Image classification data set "split" (bladecs/Computer_Vision_3_Object on GitHub). Class labels (27): kotak biru besar, kotak biru kecil, kotak biru sedang, kotak kuning besar, kotak kuning kecil, kotak kuning sedang, kotak merah besar, kotak merah kecil, kotak merah sedang, lingkaran biru besar, lingkaran biru kecil, lingkaran biru sedang, lingkaran kuning besar, lingkaran kuning kecil, lingkaran kuning sedang, lingkaran merah besar, lingkaran merah kecil, lingkaran merah sedang, segitiga biru besar, segitiga biru kecil, segitiga biru sedang, segitiga kuning besar, segitiga kuning kecil, segitiga kuning sedang, segitiga merah besar, segitiga merah kecil, segitiga merah sedang.

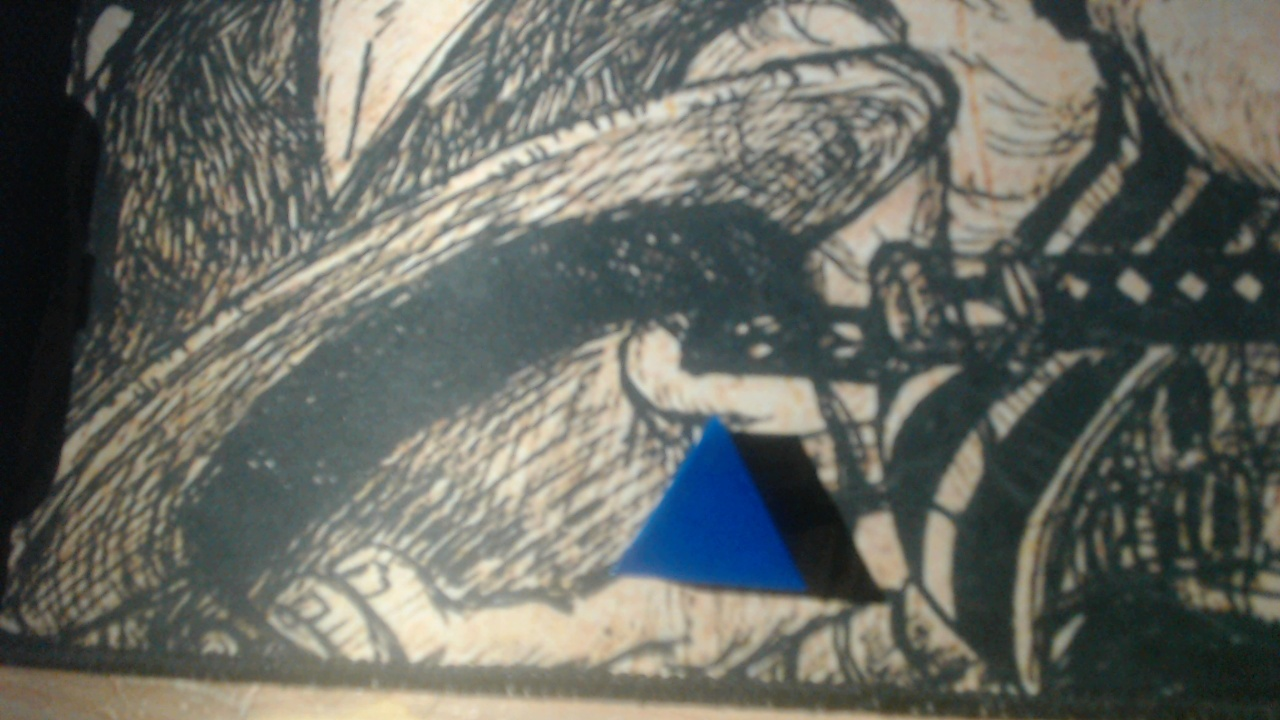
Label: segitiga biru kecil

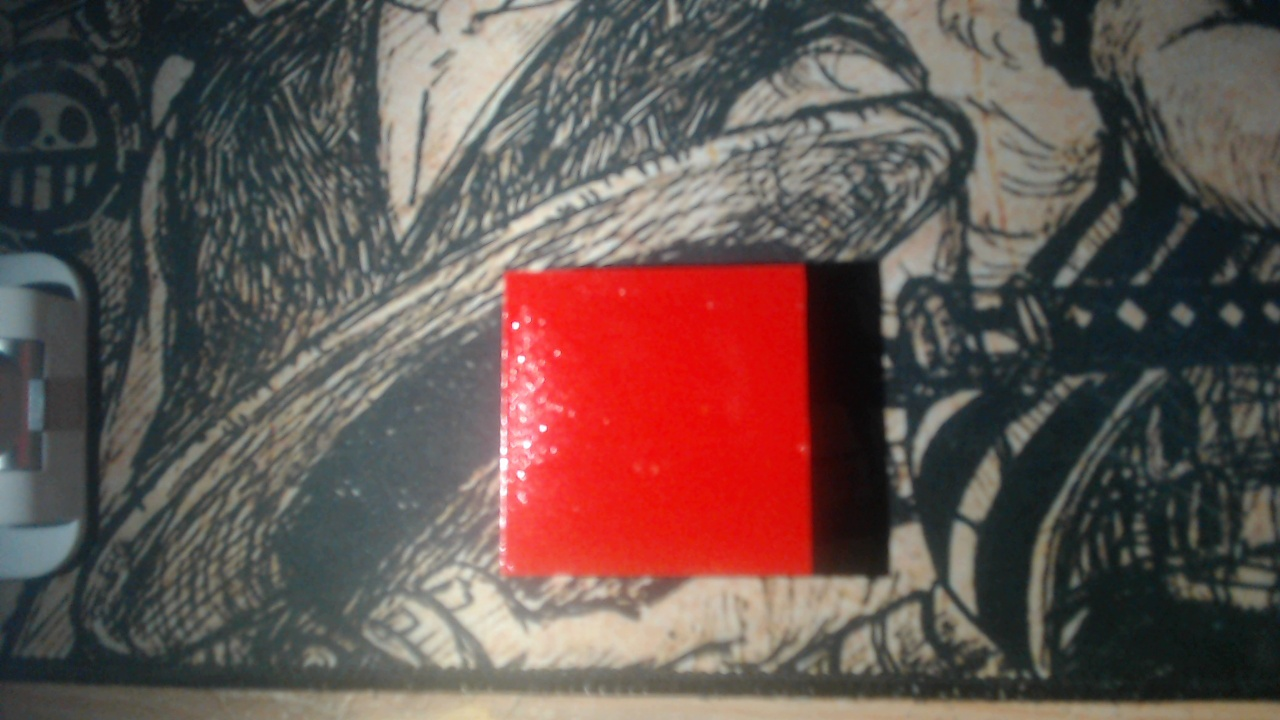
Label: kotak merah sedang

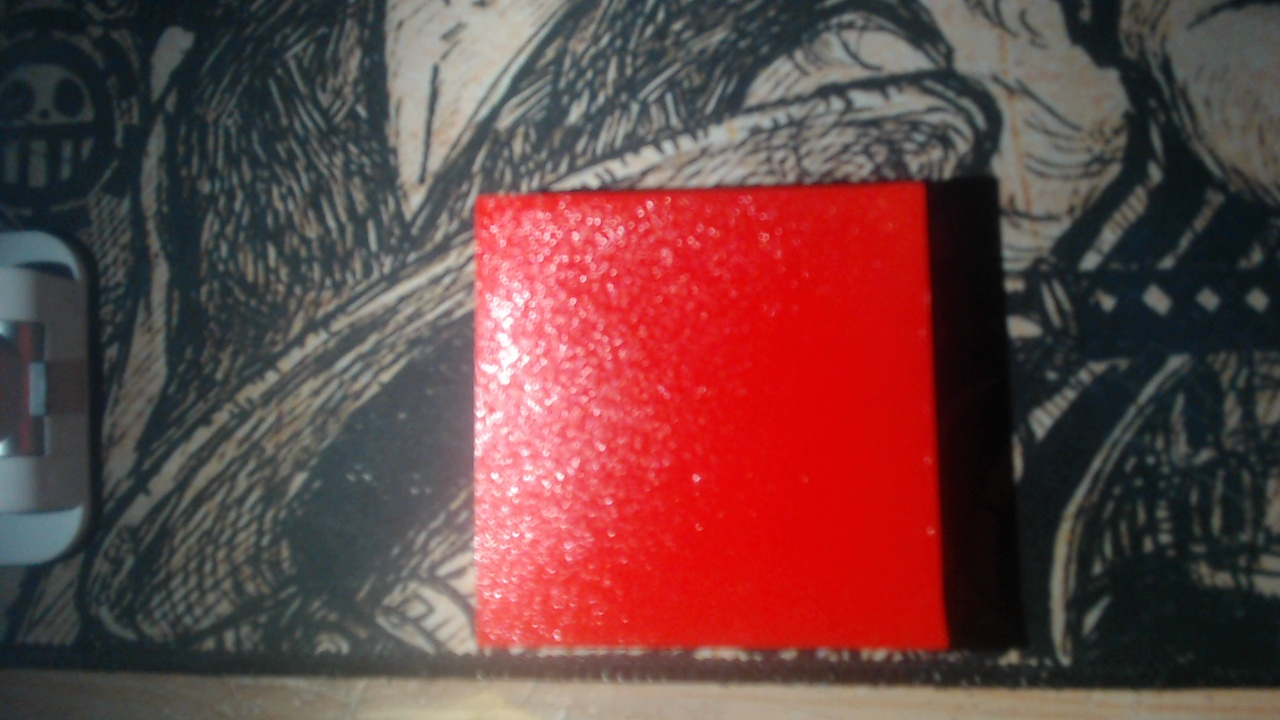
Label: kotak merah besar

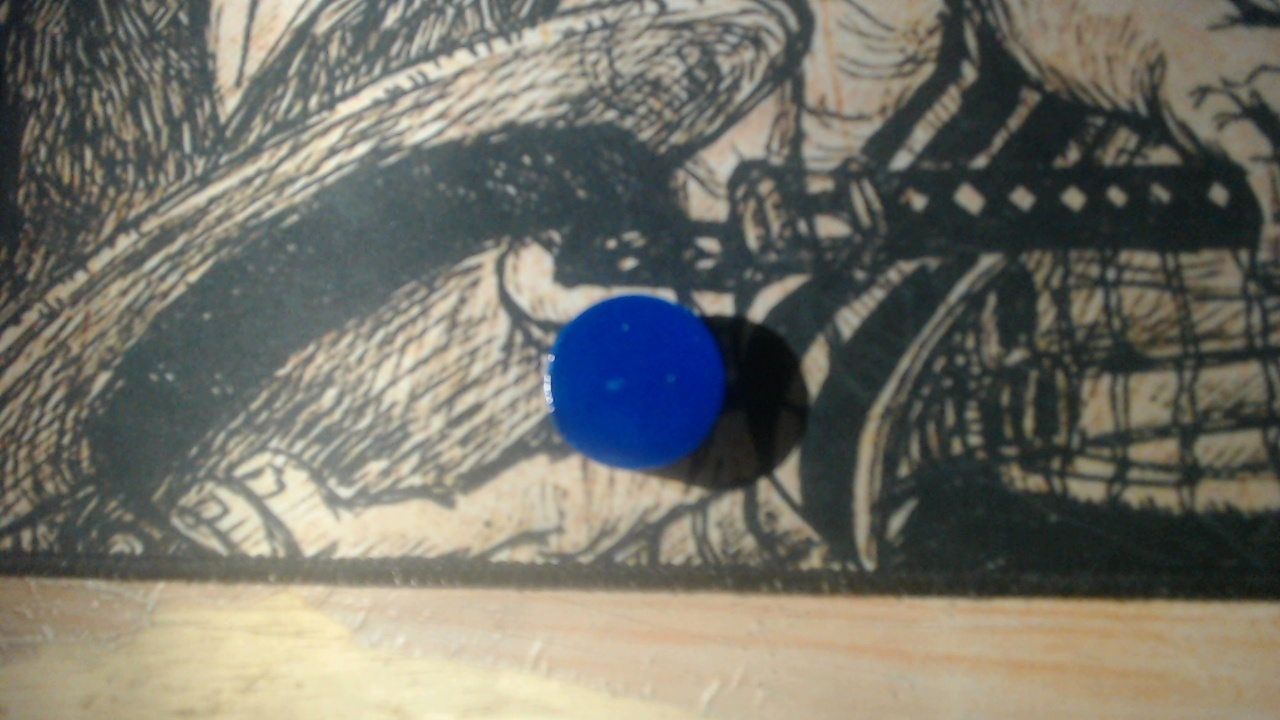
Label: lingkaran biru kecil

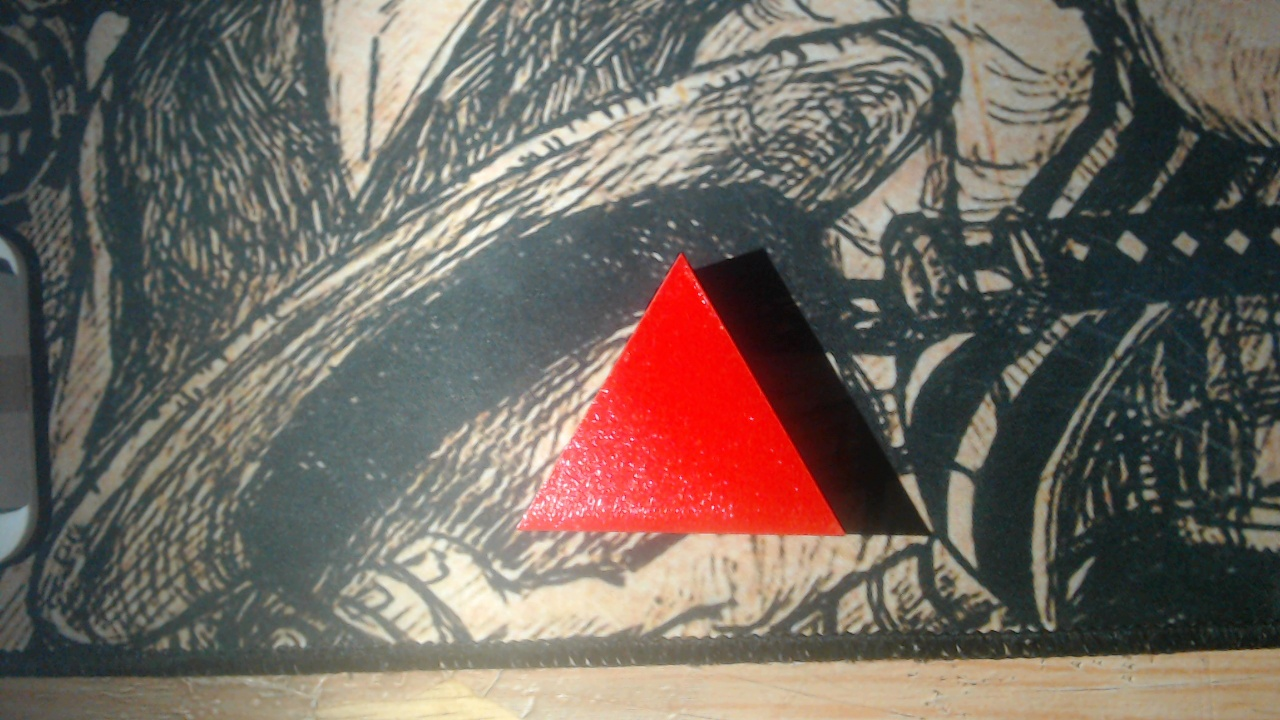
Label: segitiga merah sedang

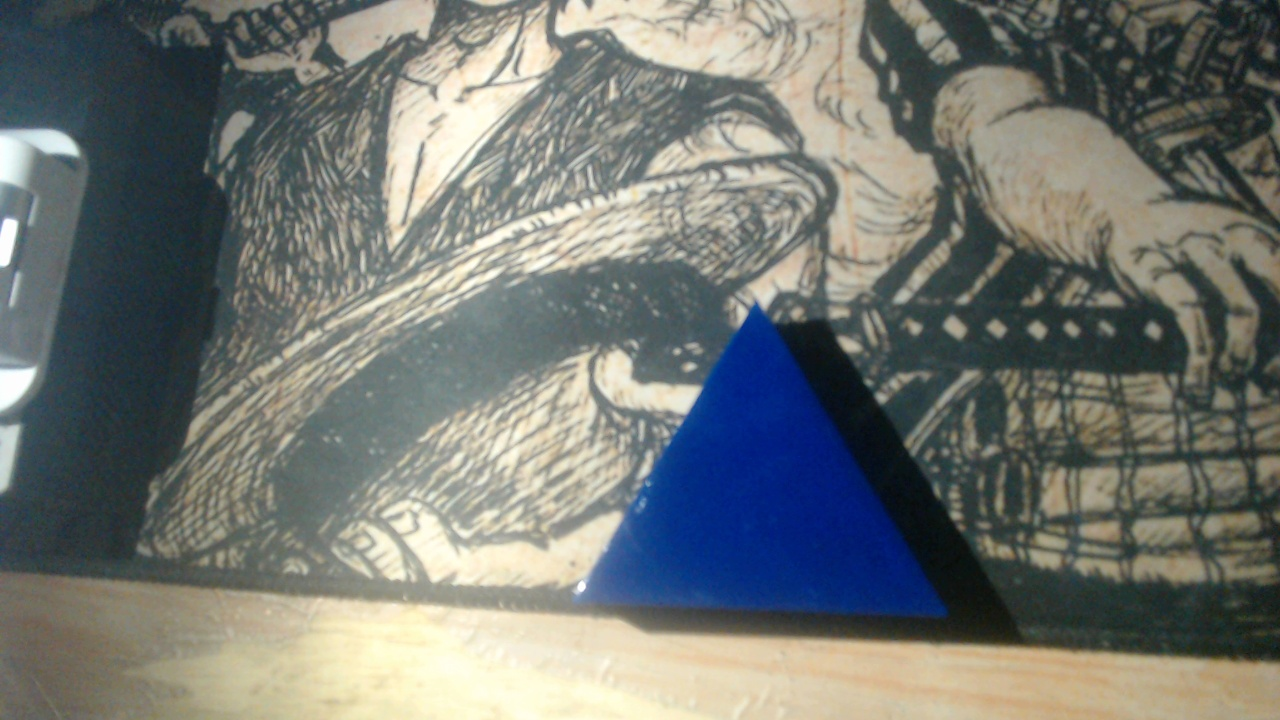
Label: segitiga biru besar
